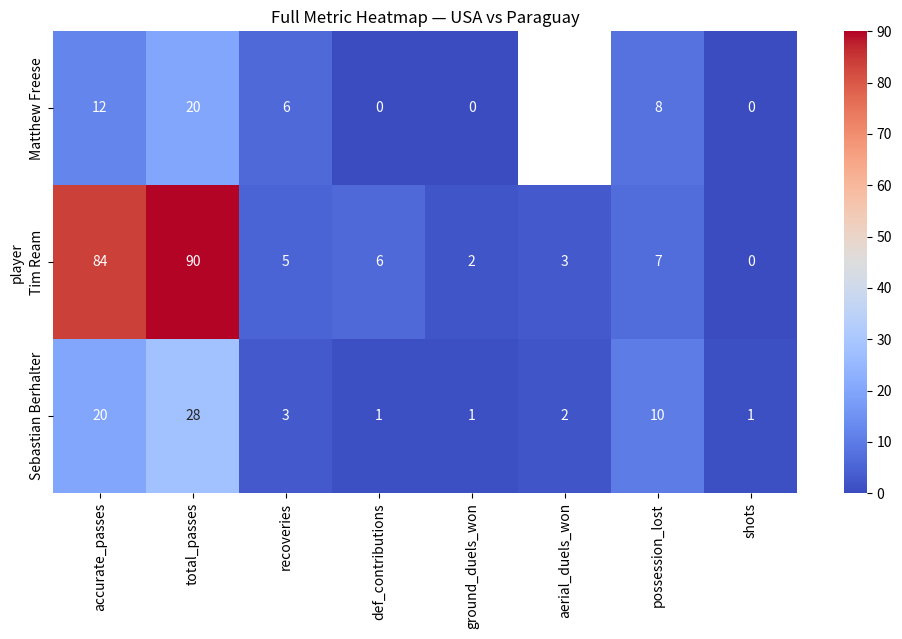
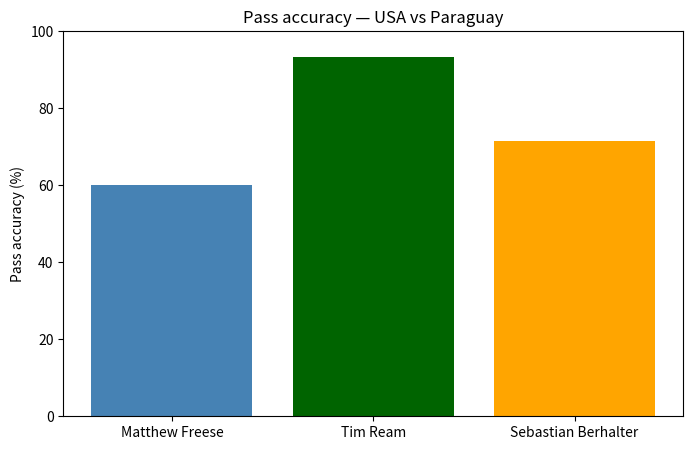
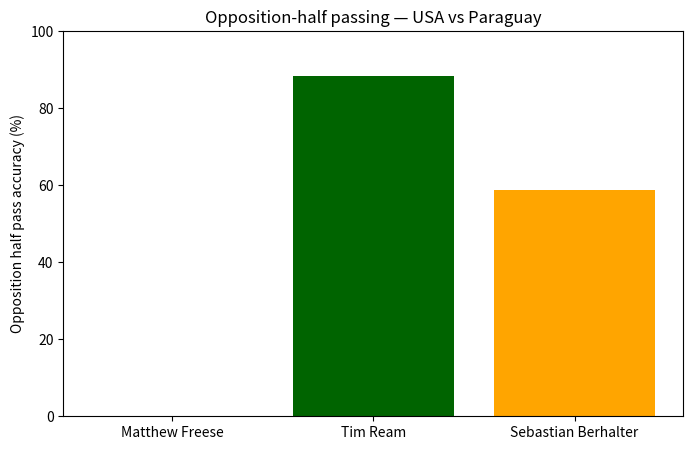
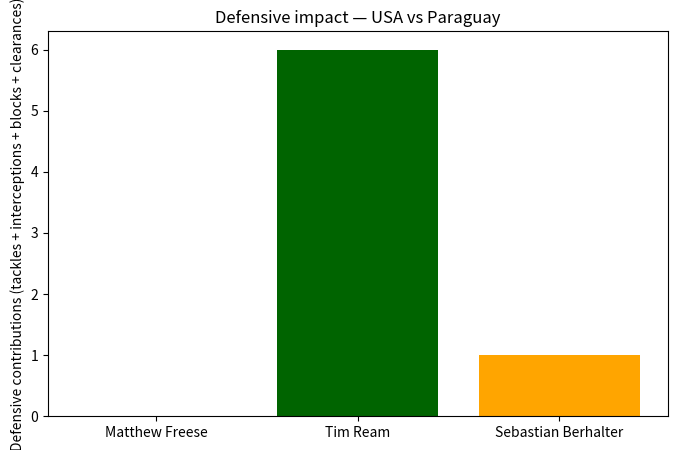
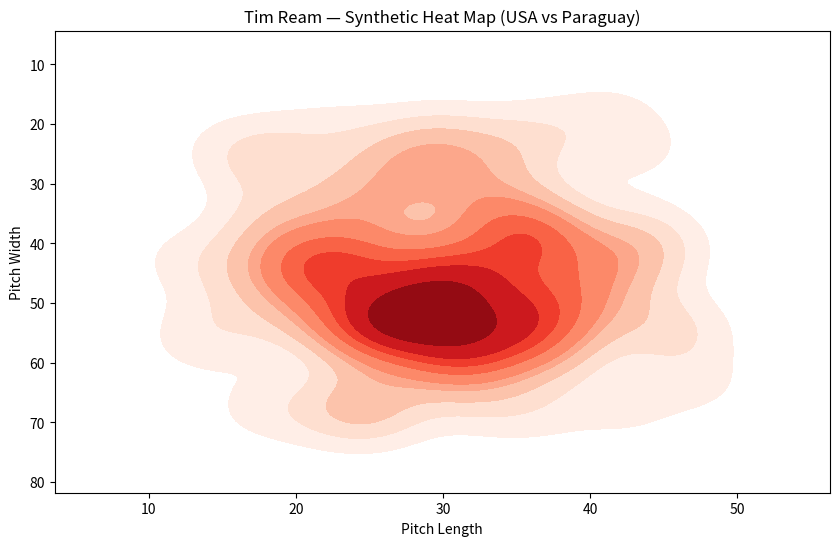

Python code for these plots, in order:
import pandas as pd

data = {
    "player": ["Matthew Freese", "Tim Ream", "Sebastian Berhalter"],
    "minutes": [90, 90, 45],
    "accurate_passes": [12, 84, 20],
    "total_passes": [20, 90, 28],
    "passes_opp_half_acc": [0, 38, 10],
    "passes_opp_half_total": [8, 43, 17],
    "passes_own_half_acc": [12, 46, 10],
    "passes_own_half_total": [12, 47, 11],
    "long_balls_acc": [2, 7, None],
    "long_balls_total": [10, 9, None],
    "recoveries": [6, 5, 3],
    "def_contributions": [0, 6, 1],
    "ground_duels_won": [0, 2, 1],
    "ground_duels_total": [0, 2, 1],
    "aerial_duels_won": [None, 3, 2],
    "aerial_duels_total": [None, 1, 2],
    "possession_lost": [8, 7, 10],
    "xG": [0, 0, 0.02],
    "xA": [0, 0.03, 0.12],
    "shots": [0, 0, 1],
}

df = pd.DataFrame(data)

df["pass_accuracy"] = df["accurate_passes"] / df["total_passes"] * 100
df["opp_half_accuracy"] = df["passes_opp_half_acc"] / df["passes_opp_half_total"] * 100
df["own_half_accuracy"] = df["passes_own_half_acc"] / df["passes_own_half_total"] * 100
df["long_ball_accuracy"] = df["long_balls_acc"] / df["long_balls_total"] * 100
df["possessions_per_min"] = df["possession_lost"] / df["minutes"]

df


import seaborn as sns
import matplotlib.pyplot as plt

plt.figure(figsize=(12,6))
sns.heatmap(
    df.set_index("player")[[
        "accurate_passes","total_passes","recoveries","def_contributions",
        "ground_duels_won","aerial_duels_won","possession_lost","shots"
    ]],
    annot=True,
    cmap="coolwarm"
)
plt.title("Full Metric Heatmap — USA vs Paraguay")
plt.show()


plt.figure(figsize=(8,5))
plt.bar(df["player"], df["pass_accuracy"], color=["steelblue","darkgreen","orange"])
plt.ylabel("Pass accuracy (%)")
plt.title("Pass accuracy — USA vs Paraguay")
plt.ylim(0, 100)
plt.show()


import matplotlib.pyplot as plt

plt.figure(figsize=(8,5))
plt.bar(df["player"], df["pass_accuracy"], color=["steelblue","darkgreen","orange"])
plt.ylabel("Pass accuracy (%)")
plt.title("Pass accuracy — USA vs Paraguay")
plt.ylim(0, 100)
plt.show()



plt.figure(figsize=(8,5))
plt.bar(df["player"], df["opp_half_accuracy"], color=["steelblue","darkgreen","orange"])
plt.ylabel("Opposition half pass accuracy (%)")
plt.title("Opposition‑half passing — USA vs Paraguay")
plt.ylim(0, 100)
plt.show()


plt.figure(figsize=(8,5))
plt.bar(df["player"], df["def_contributions"], color=["steelblue","darkgreen","orange"])
plt.ylabel("Defensive contributions (tackles + interceptions + blocks + clearances)")
plt.title("Defensive impact — USA vs Paraguay")
plt.show()


import numpy as np
import pandas as pd
import matplotlib.pyplot as plt
import seaborn as sns

# number of touches
n = 102

# generate synthetic coordinates based on Ream's real heat map profile
x = np.random.normal(loc=30, scale=8, size=n)
y = np.random.normal(loc=45, scale=12, size=n)

# clip to pitch boundaries
x = np.clip(x, 0, 105)
y = np.clip(y, 0, 68)

df_heat = pd.DataFrame({"x": x, "y": y})

plt.figure(figsize=(10,6))
sns.kdeplot(
    data=df_heat,
    x="x",
    y="y",
    fill=True,
    cmap="Reds",
    thresh=0.05,
    bw_adjust=0.8
)

plt.title("Tim Ream — Synthetic Heat Map (USA vs Paraguay)")
plt.gca().invert_yaxis()
plt.xlabel("Pitch Length")
plt.ylabel("Pitch Width")
plt.show()
